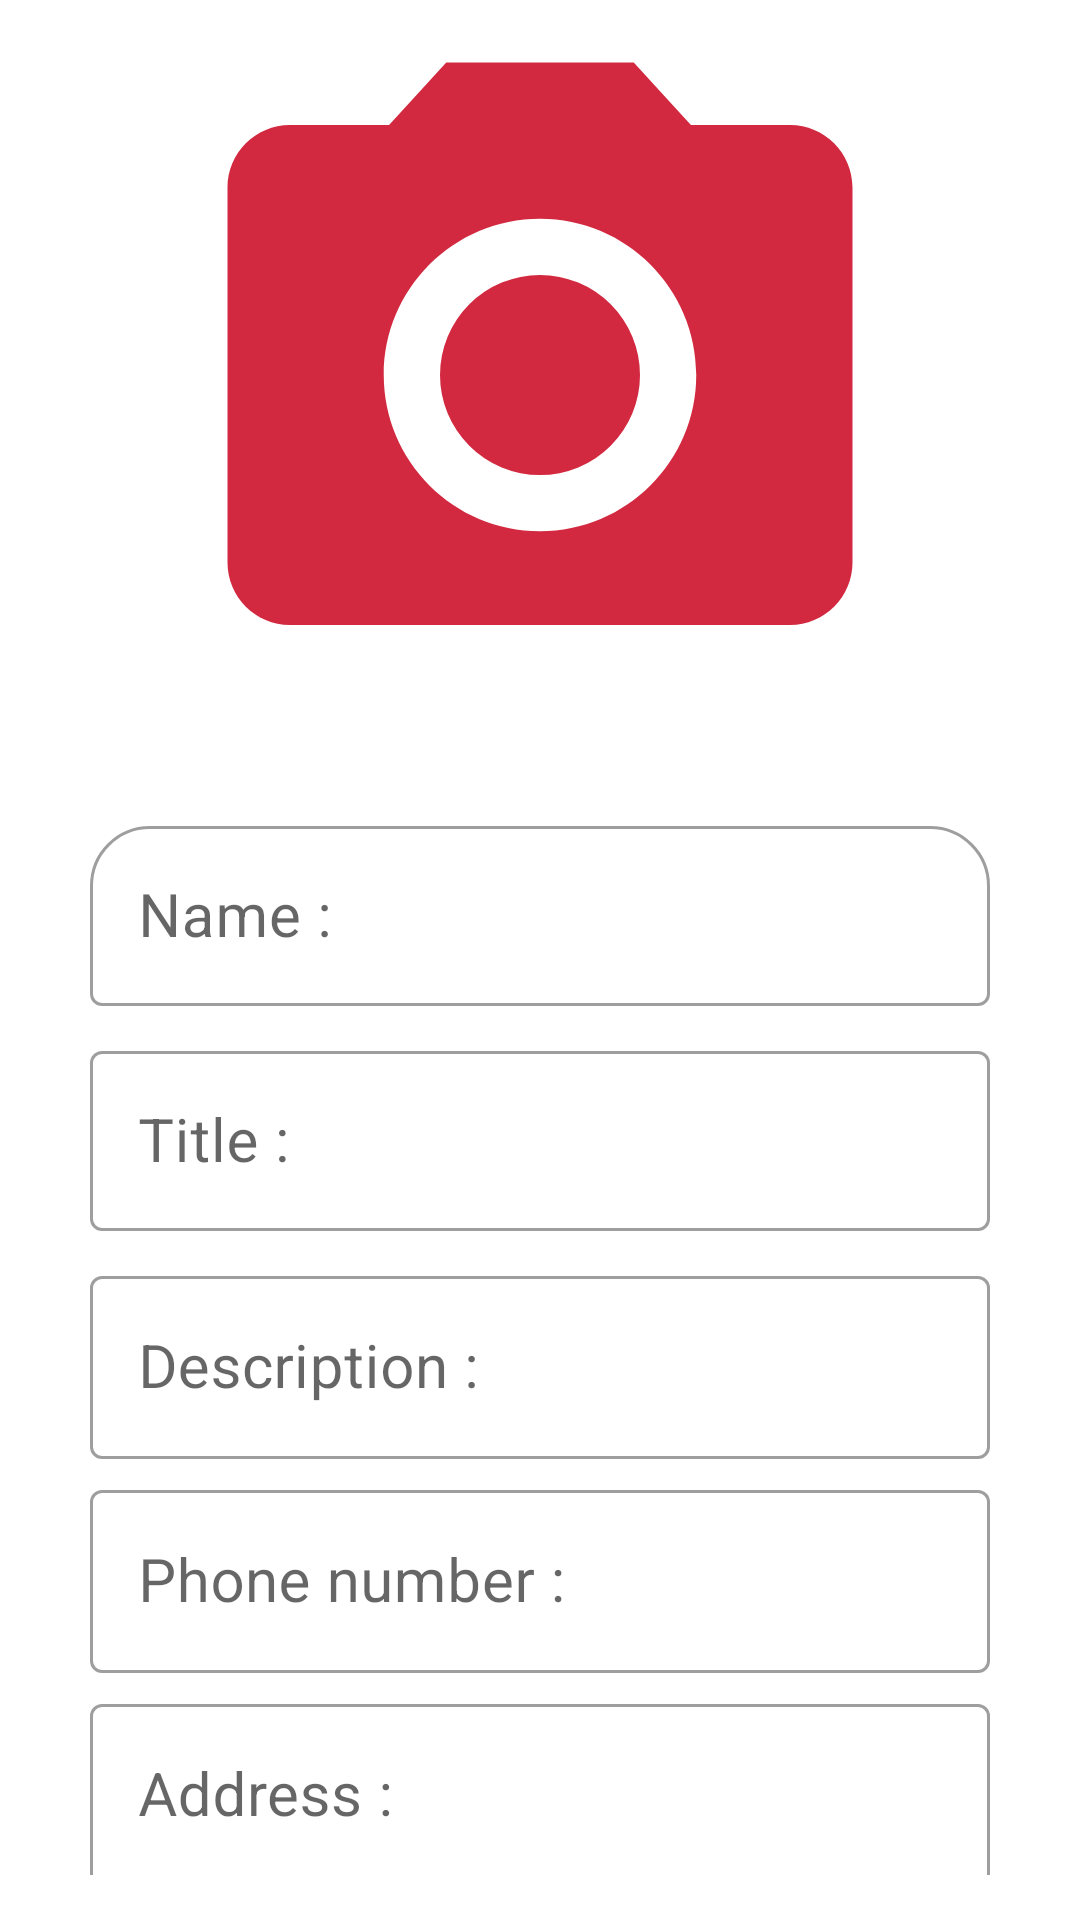

Write the Android layout XML for this screen, with the resource values it uses.
<!-- AndroidManifest.xml: application theme Theme.Shadipedia -->
<!-- res/layout/post_form.xml -->
<?xml version="1.0" encoding="utf-8"?>
<RelativeLayout xmlns:android="http://schemas.android.com/apk/res/android"
    xmlns:app="http://schemas.android.com/apk/res-auto"
    xmlns:tools="http://schemas.android.com/tools"
    android:layout_width="match_parent"
    android:layout_height="match_parent"
    tools:context="com.spapp.shadipedia.Provider.Post_Form">

    <LinearLayout
        android:layout_width="match_parent"
        android:layout_height="match_parent"
        android:gravity="center_horizontal"
        android:orientation="vertical"
        tools:ignore="UselessParent">

        <ImageView
            android:id="@+id/postimage"
            android:layout_width="250dp"
            android:layout_height="250dp"
            android:background="@drawable/ic_menu_camera_white"
            android:contentDescription="@string/todo" />

        <androidx.core.widget.NestedScrollView
            android:layout_width="match_parent"
            android:layout_height="match_parent"
            android:layout_marginVertical="15dp">

            <LinearLayout
                android:layout_width="match_parent"
                android:layout_height="wrap_content"
                android:orientation="vertical">

                <com.google.android.material.textfield.TextInputLayout
                    style="@style/Widget.MaterialComponents.TextInputLayout.OutlinedBox"
                    android:layout_width="300dp"
                    android:layout_height="70dp"
                    android:layout_gravity="center"
                    android:layout_marginTop="5dp"
                    android:elevation="5dp"
                    android:hint="@string/name"
                    app:boxCornerRadiusTopEnd="20sp"
                    app:boxCornerRadiusTopStart="20sp">

                    <com.google.android.material.textfield.TextInputEditText
                        android:id="@+id/editpostname"
                        android:layout_width="300dp"
                        android:layout_height="60dp"
                        android:inputType="textCapSentences"
                        android:lines="1"
                        android:textSize="20sp" />
                </com.google.android.material.textfield.TextInputLayout>

                <com.google.android.material.textfield.TextInputLayout
                    style="@style/Widget.MaterialComponents.TextInputLayout.OutlinedBox"
                    android:layout_width="300dp"
                    android:layout_height="70dp"
                    android:layout_gravity="center"
                    android:layout_marginTop="5dp"
                    android:elevation="5dp"
                    android:hint="Title :">

                    <com.google.android.material.textfield.TextInputEditText
                        android:id="@+id/editposttitle"
                        android:layout_width="300dp"
                        android:layout_height="60dp"
                        android:inputType="textCapSentences"
                        android:lines="1"
                        android:textSize="20sp" />
                </com.google.android.material.textfield.TextInputLayout>

                <com.google.android.material.textfield.TextInputLayout
                    style="@style/Widget.MaterialComponents.TextInputLayout.OutlinedBox"
                    android:layout_width="300dp"
                    android:layout_height="wrap_content"
                    android:layout_gravity="center"
                    android:layout_marginTop="5dp"
                    android:elevation="5dp">

                    <com.google.android.material.textfield.TextInputEditText
                        android:id="@+id/editpostDescription"
                        android:layout_width="300dp"
                        android:layout_height="wrap_content"
                        android:hint="Description :"
                        android:inputType="textMultiLine|textCapSentences"
                        android:lines="1"
                        android:textSize="20sp" />
                </com.google.android.material.textfield.TextInputLayout>

                <com.google.android.material.textfield.TextInputLayout
                    style="@style/Widget.MaterialComponents.TextInputLayout.OutlinedBox"
                    android:layout_width="300dp"
                    android:layout_height="wrap_content"
                    android:layout_gravity="center"
                    android:layout_marginTop="5dp"
                    android:elevation="5dp">

                    <com.google.android.material.textfield.TextInputEditText
                        android:id="@+id/editpostMobile"
                        android:layout_width="300dp"
                        android:layout_height="wrap_content"
                        android:hint="Phone number :"
                        android:inputType="number"
                        android:lines="1"
                        android:textSize="20sp" />
                </com.google.android.material.textfield.TextInputLayout>

                <com.google.android.material.textfield.TextInputLayout
                    style="@style/Widget.MaterialComponents.TextInputLayout.OutlinedBox"
                    android:layout_width="300dp"
                    android:layout_height="wrap_content"
                    android:layout_gravity="center"
                    android:layout_marginTop="5dp"
                    android:elevation="5dp">

                    <com.google.android.material.textfield.TextInputEditText
                        android:id="@+id/editpostAddress"
                        android:layout_width="300dp"
                        android:layout_height="wrap_content"
                        android:hint="Address :"
                        android:inputType="textCapSentences"
                        android:lines="1"
                        android:textSize="20sp" />
                </com.google.android.material.textfield.TextInputLayout>

                <com.google.android.material.textfield.TextInputLayout
                    style="@style/Widget.MaterialComponents.TextInputLayout.OutlinedBox.ExposedDropdownMenu"
                    android:layout_width="300dp"
                    android:layout_height="70dp"
                    android:layout_gravity="center"
                    android:layout_marginTop="5dp"
                    android:elevation="5dp"
                    app:endIconMode="dropdown_menu">

                    <AutoCompleteTextView
                        android:id="@+id/editcardcity"
                        android:layout_width="300dp"
                        android:layout_height="60dp"
                        android:hint="City :"
                        android:inputType="text"
                        android:lines="1"
                        android:textSize="20sp" />
                </com.google.android.material.textfield.TextInputLayout>

                <com.google.android.material.textfield.TextInputLayout
                    style="@style/Widget.MaterialComponents.TextInputLayout.OutlinedBox.ExposedDropdownMenu"
                    android:layout_width="300dp"
                    android:layout_height="70dp"
                    android:layout_gravity="center"
                    android:layout_marginTop="5dp"
                    android:elevation="5dp"
                    app:endIconMode="dropdown_menu">

                    <AutoCompleteTextView
                        android:id="@+id/editpostcategory"
                        android:layout_width="300dp"
                        android:layout_height="60dp"
                        android:hint="Category :"
                        android:inputType="text"
                        android:lines="1"
                        android:textSize="20sp" />

                </com.google.android.material.textfield.TextInputLayout>

                <com.google.android.material.textfield.TextInputLayout
                    style="@style/Widget.MaterialComponents.TextInputLayout.OutlinedBox"
                    android:layout_width="300dp"
                    android:layout_height="wrap_content"
                    android:layout_gravity="center"
                    android:layout_marginTop="5dp"
                    android:elevation="5dp"
                    app:boxCornerRadiusBottomEnd="20sp"
                    app:boxCornerRadiusBottomStart="20sp"
                    app:prefixText="Rs.">

                    <com.google.android.material.textfield.TextInputEditText
                        android:id="@+id/editpostPrice"
                        android:layout_width="300dp"
                        android:layout_height="wrap_content"
                        android:hint="Price :"
                        android:inputType="number"
                        android:lines="1"
                        android:textSize="20sp" />
                </com.google.android.material.textfield.TextInputLayout>

                <Button
                    android:id="@+id/postsubmit"
                    android:layout_width="wrap_content"
                    android:layout_height="wrap_content"
                    android:layout_gravity="center"
                    android:layout_marginVertical="50sp"
                    android:text="Post" />
            </LinearLayout>
        </androidx.core.widget.NestedScrollView>
    </LinearLayout>
</RelativeLayout>
<!-- resources referenced by this layout -->
<resources>
  <!-- drawable ic_menu_camera_white (drawable) -->
  <vector android:height="24dp" android:tint="@color/app"
      android:viewportHeight="24" android:viewportWidth="24"
      android:width="24dp" xmlns:android="http://schemas.android.com/apk/res/android">
      <path android:fillColor="@android:color/white" android:pathData="M12,12m-3.2,0a3.2,3.2 0,1 1,6.4 0a3.2,3.2 0,1 1,-6.4 0"/>
      <path android:fillColor="@android:color/white" android:pathData="M9,2L7.17,4L4,4c-1.1,0 -2,0.9 -2,2v12c0,1.1 0.9,2 2,2h16c1.1,0 2,-0.9 2,-2L22,6c0,-1.1 -0.9,-2 -2,-2h-3.17L15,2L9,2zM12,17c-2.76,0 -5,-2.24 -5,-5s2.24,-5 5,-5 5,2.24 5,5 -2.24,5 -5,5z"/>
  </vector>
  <string name="name">Name :</string>
  <string name="todo">TODO</string>
  <style name="Theme.Shadipedia" parent="Theme.MaterialComponents.DayNight.NoActionBar">
          
          <item name="colorPrimary">@color/app</item>
          <item name="colorPrimaryVariant">@color/app</item>
          <item name="colorOnPrimary">@color/white</item>
          
          <item name="colorSecondary">@color/app</item>
          <item name="colorSecondaryVariant">@color/app</item>
          <item name="colorOnSecondary">@color/white</item>
          
          <item name="android:statusBarColor" tools:targetApi="l">?attr/colorPrimaryVariant</item>
          
      </style>
  <color name="app">#D32940</color>
  <color name="white">#FFFFFF</color>
</resources>
